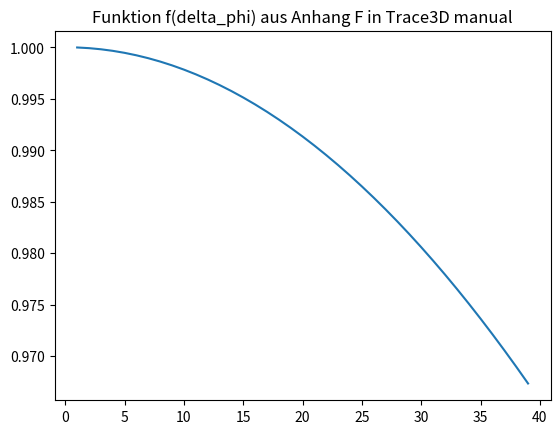

The script that saved this image:
from math import sin,cos,degrees,radians
from matplotlib.pyplot import plot,show,legend,figure,subplot,axis
"""
    Funktion f(delta_phi) aus Anhang F in Trace3D manual
"""
def func(dphi):
    dp = radians(dphi)
    res = ((sin(dp)-dp*cos(dp))/dp)
    res = res*3./(dp*dp)
    res = res - sin(dp)/dp
    res = (15.*res)/(dp*dp)
    return res

print('Funktion 1-f(delta_phi) aus Anhang F in Trace3D manual')
x=[]
y=[]
dphi0 = 40.
for i in range(1,int(dphi0)):
    dphi = +(dphi0 - i)
    funcw = func(dphi)
    x.append(dphi)
    y.append(funcw)
    print('delta_phi[deg] {}\tf(delta_phi)[%] {:8.4f}'.format(dphi,(1.-funcw)*100.))
subplot(111).set_title('Funktion f(delta_phi) aus Anhang F in Trace3D manual')
pl=plot(x,y)
show()
    
